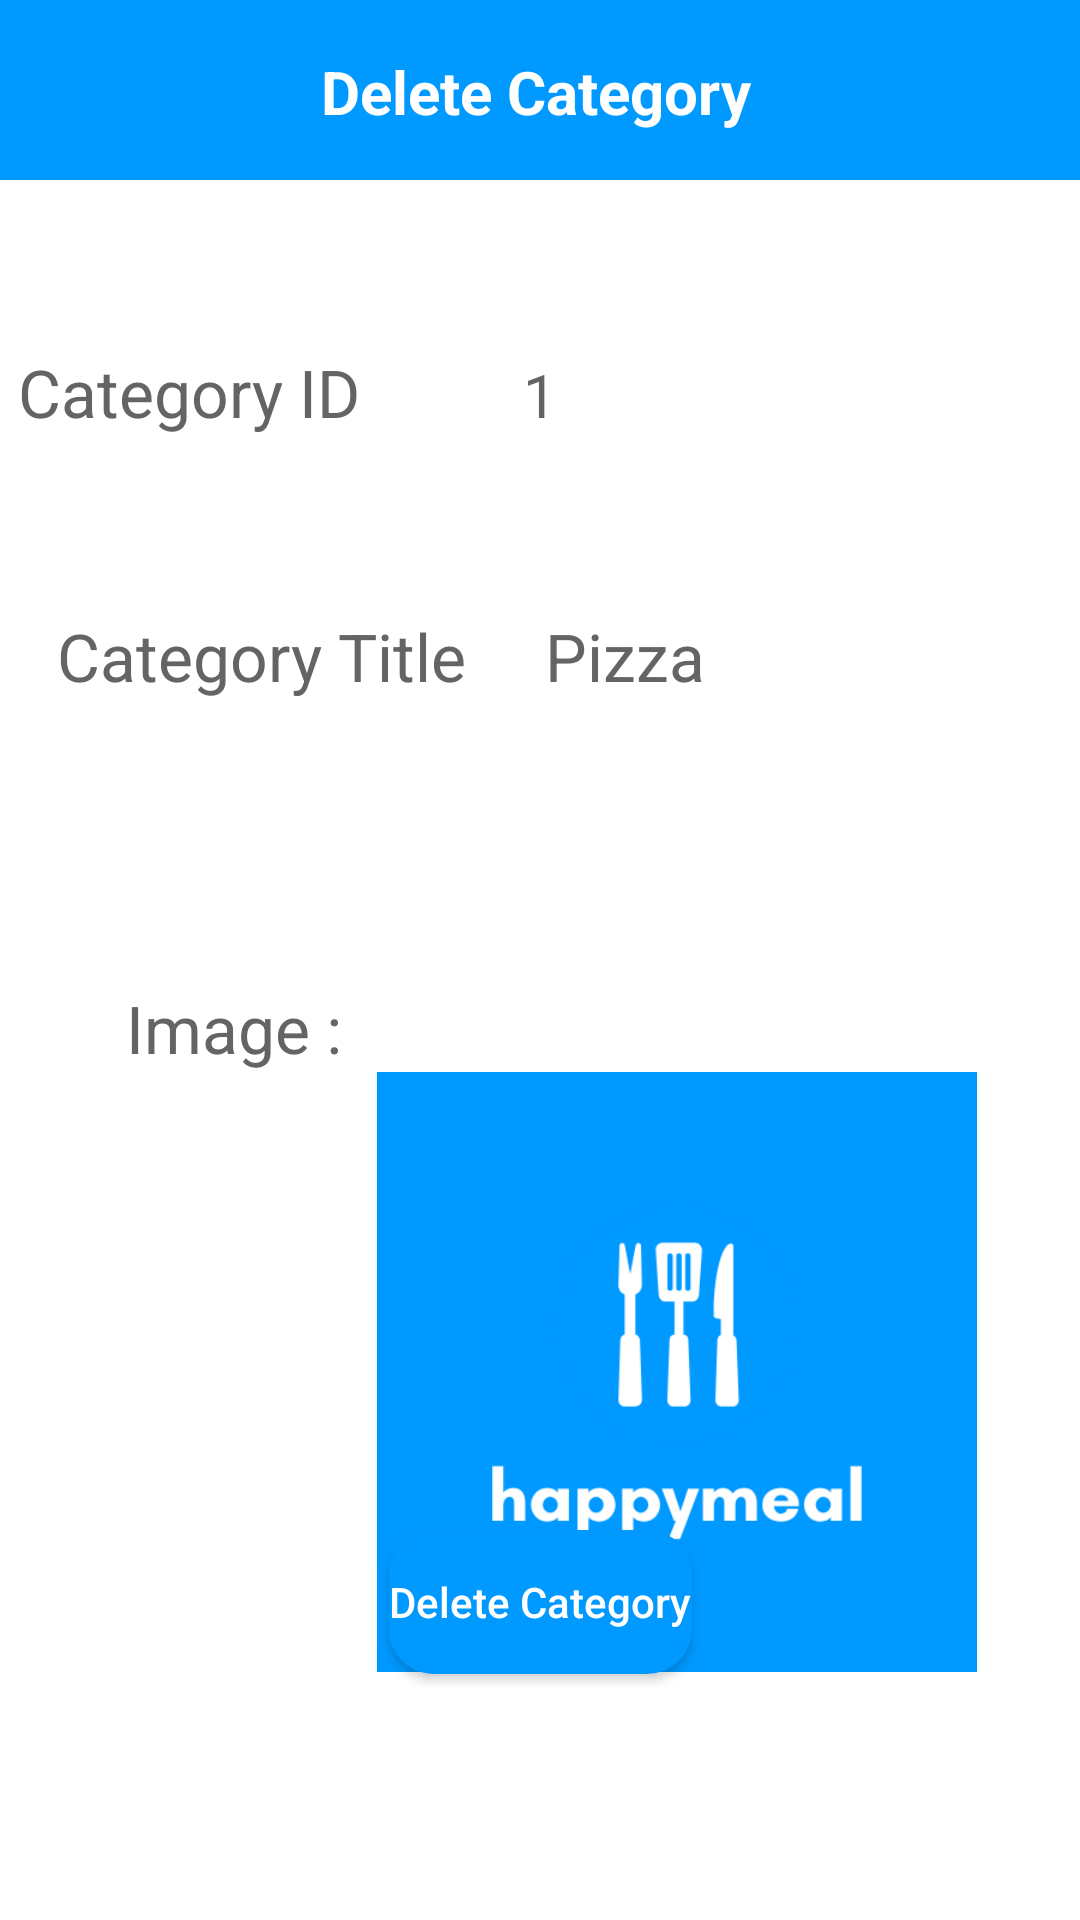

Reconstruct the res/layout file that produces this screen, plus the resources it refers to.
<!-- AndroidManifest.xml: application theme Theme.MADGroupProject -->
<!-- res/layout/activity_delete_category.xml -->
<?xml version="1.0" encoding="utf-8"?>
<androidx.constraintlayout.widget.ConstraintLayout xmlns:android="http://schemas.android.com/apk/res/android"
    xmlns:app="http://schemas.android.com/apk/res-auto"
    xmlns:tools="http://schemas.android.com/tools"
    android:layout_width="match_parent"
    android:layout_height="match_parent"
    android:background="@color/white"
    tools:context=".DeleteCategory">

    <Button
        android:id="@+id/DeleteCategoryBtn"
        android:layout_width="wrap_content"
        android:layout_height="wrap_content"
        android:layout_marginStart="120dp"
        android:layout_marginTop="35dp"
        android:layout_marginEnd="120dp"
        android:layout_marginBottom="82dp"
        android:background="@drawable/custom_btn"
        android:text="Delete Category"
        android:textAllCaps="false"
        android:textColor="@color/white"
        app:layout_constraintBottom_toBottomOf="parent"
        app:layout_constraintEnd_toEndOf="parent"
        app:layout_constraintStart_toStartOf="parent"
        app:layout_constraintTop_toBottomOf="@+id/updateCategoryImageView" />

    <androidx.constraintlayout.widget.ConstraintLayout
        android:id="@+id/constraintLayout3"
        android:layout_width="match_parent"
        android:layout_height="60dp"
        android:background="@color/main_Color"
        android:orientation="horizontal"
        app:layout_constraintEnd_toEndOf="parent"
        app:layout_constraintStart_toStartOf="parent"
        app:layout_constraintTop_toTopOf="parent">


        <TextView
            android:layout_width="wrap_content"
            android:layout_height="wrap_content"
            android:layout_marginStart="164dp"
            android:layout_marginTop="17dp"
            android:layout_marginEnd="164dp"
            android:layout_marginBottom="16dp"
            android:text="Delete Category"
            android:textColor="@color/white"
            android:textSize="20dp"
            android:textStyle="bold"
            app:layout_constraintBottom_toBottomOf="parent"
            app:layout_constraintEnd_toEndOf="parent"
            app:layout_constraintHorizontal_bias="0.512"
            app:layout_constraintStart_toStartOf="parent"
            app:layout_constraintTop_toTopOf="parent"
            app:layout_constraintVertical_bias="0.0" />


    </androidx.constraintlayout.widget.ConstraintLayout>

    <ImageView
        android:id="@+id/deleteCategoryImageView"
        android:layout_width="200dp"
        android:layout_height="200dp"
        android:layout_marginStart="151dp"
        android:layout_marginEnd="60dp"
        android:layout_marginBottom="39dp"
        app:layout_constraintEnd_toEndOf="parent"
        app:layout_constraintStart_toStartOf="parent"
        app:layout_constraintTop_toBottomOf="@+id/txtUpdateCategoryImageBanner"
        app:srcCompat="@drawable/logo" />

    <TextView
        android:id="@+id/txtUpdateCategoryIDBanner"
        android:layout_width="wrap_content"
        android:layout_height="wrap_content"
        android:layout_marginStart="42dp"
        android:layout_marginTop="56dp"
        android:layout_marginEnd="271dp"
        android:text="Category ID "
        android:textColor="@color/dark_gray"
        android:textSize="22dp"
        app:layout_constraintEnd_toEndOf="parent"
        app:layout_constraintStart_toStartOf="parent"
        app:layout_constraintTop_toBottomOf="@+id/constraintLayout3" />

    <TextView
        android:id="@+id/deleteCategoryTxtID"
        android:layout_width="wrap_content"
        android:layout_height="wrap_content"
        android:layout_marginStart="177dp"
        android:layout_marginEnd="177dp"
        android:text="1"
        android:textColor="@color/dark_gray"
        android:textSize="20dp"
        app:layout_constraintBaseline_toBaselineOf="@+id/txtUpdateCategoryIDBanner"
        app:layout_constraintEnd_toEndOf="parent"
        app:layout_constraintStart_toStartOf="parent" />

    <TextView
        android:id="@+id/txtDeleteCategoryTitleBanner"
        android:layout_width="wrap_content"
        android:layout_height="wrap_content"
        android:layout_marginStart="42dp"
        android:layout_marginTop="144dp"
        android:layout_marginEnd="271dp"
        android:text="Category Title "
        android:textColor="@color/dark_gray"
        android:textSize="22dp"
        app:layout_constraintEnd_toEndOf="parent"
        app:layout_constraintHorizontal_bias="0.244"
        app:layout_constraintStart_toStartOf="parent"
        app:layout_constraintTop_toBottomOf="@+id/constraintLayout3" />

    <TextView
        android:id="@+id/txtDeleteCategoryTitle"
        android:layout_width="wrap_content"
        android:layout_height="wrap_content"
        android:layout_marginStart="40dp"
        android:layout_marginTop="144dp"
        android:layout_marginEnd="144dp"
        android:layout_marginBottom="109dp"
        android:text="Pizza"
        android:textColor="@color/dark_gray"
        android:textSize="22dp"
        app:layout_constraintBottom_toTopOf="@+id/updateCategoryImageView"
        app:layout_constraintEnd_toEndOf="parent"
        app:layout_constraintStart_toEndOf="@+id/txtDeleteCategoryTitleBanner"
        app:layout_constraintTop_toBottomOf="@+id/constraintLayout3" />

    <TextView
        android:id="@+id/txtUpdateCategoryImageBanner"
        android:layout_width="wrap_content"
        android:layout_height="wrap_content"
        android:layout_marginStart="42dp"
        android:layout_marginTop="268dp"
        android:layout_marginEnd="271dp"
        android:text="Image : "
        android:textColor="@color/dark_gray"
        android:textSize="22dp"
        app:layout_constraintEnd_toEndOf="parent"
        app:layout_constraintHorizontal_bias="0.0"
        app:layout_constraintStart_toStartOf="parent"
        app:layout_constraintTop_toBottomOf="@+id/constraintLayout3" />


</androidx.constraintlayout.widget.ConstraintLayout>
<!-- resources referenced by this layout -->
<resources>
  <color name="dark_gray">#656363</color>#C70039
  <color name="main_Color">#0099FF</color>
  <color name="white">#FFFFFFFF</color>
  <!-- drawable custom_btn (drawable) -->
  <?xml version="1.0" encoding="utf-8"?>
  <shape xmlns:android="http://schemas.android.com/apk/res/android" android:shape="rectangle">
  
      <solid android:color="@color/main_Color" />
      <corners android:radius="15dp"/>
  </shape>
  <!-- drawable logo: png bitmap (drawable-v24, 12314 bytes) -->
  <style name="Theme.MADGroupProject" parent="Theme.MaterialComponents.DayNight.DarkActionBar">
          
          <item name="colorPrimary">@color/purple_500</item>
          <item name="colorPrimaryVariant">@color/purple_700</item>
          <item name="colorOnPrimary">@color/white</item>
          
          <item name="colorSecondary">@color/teal_200</item>
          <item name="colorSecondaryVariant">@color/teal_700</item>
          <item name="colorOnSecondary">@color/black</item>
          
          <item name="android:statusBarColor" tools:targetApi="l">?attr/colorPrimaryVariant</item>
          
      </style>
  <color name="purple_500">#0099FF</color>
  <color name="purple_700">#0099FF</color>
  <color name="teal_200">#FF03DAC5</color>
  <color name="teal_700">#FF018786</color>
  <color name="black">#FF000000</color>
</resources>
